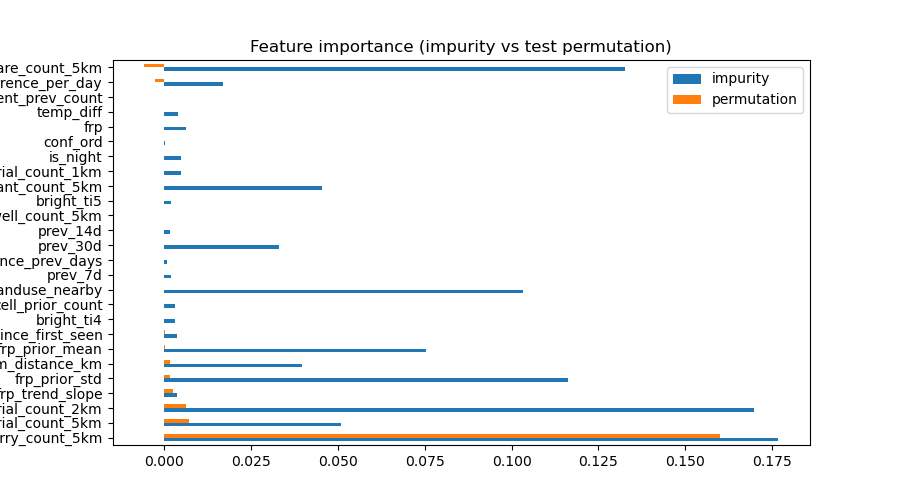

The file beside this chart, header and first rows:
feature, impurity, permutation
quarry_count_5km, 0.1768, 0.1601
industrial_count_5km, 0.05096, 0.007176
industrial_count_2km, 0.1698, 0.006331
frp_trend_slope, 0.003735, 0.002392
frp_prior_std, 0.1163, 0.001688
nearest_osm_distance_km, 0.03964, 0.001548
frp_prior_mean, 0.07528, 0.000211
days_since_first_seen, 0.003592, 0.0001407
bright_ti4, 0.003015, 7.03482237073505e-05
cell_prior_count, 0.002964, 7.03482237073505e-05
industrial_landuse_nearby, 0.1034, 7.03482237073505e-05
prev_7d, 0.001853, 0.0
time_since_prev_days, 0.0007383, 0.0
prev_30d, 0.03309, 0.0
prev_14d, 0.001623, 0.0
petroleum_well_count_5km, 0.0, 0.0
bright_ti5, 0.001995, 0.0
power_plant_count_5km, 0.04551, 0.0
industrial_count_1km, 0.004829, 0.0
is_night, 0.004792, 0.0
conf_ord, 0.0003407, 0.0
frp, 0.006323, 0.0
temp_diff, 0.003877, 0.0
event_prev_count, 0.0, 0.0
recurrence_per_day, 0.01685, -0.002744
flare_count_5km, 0.1327, -0.005769
